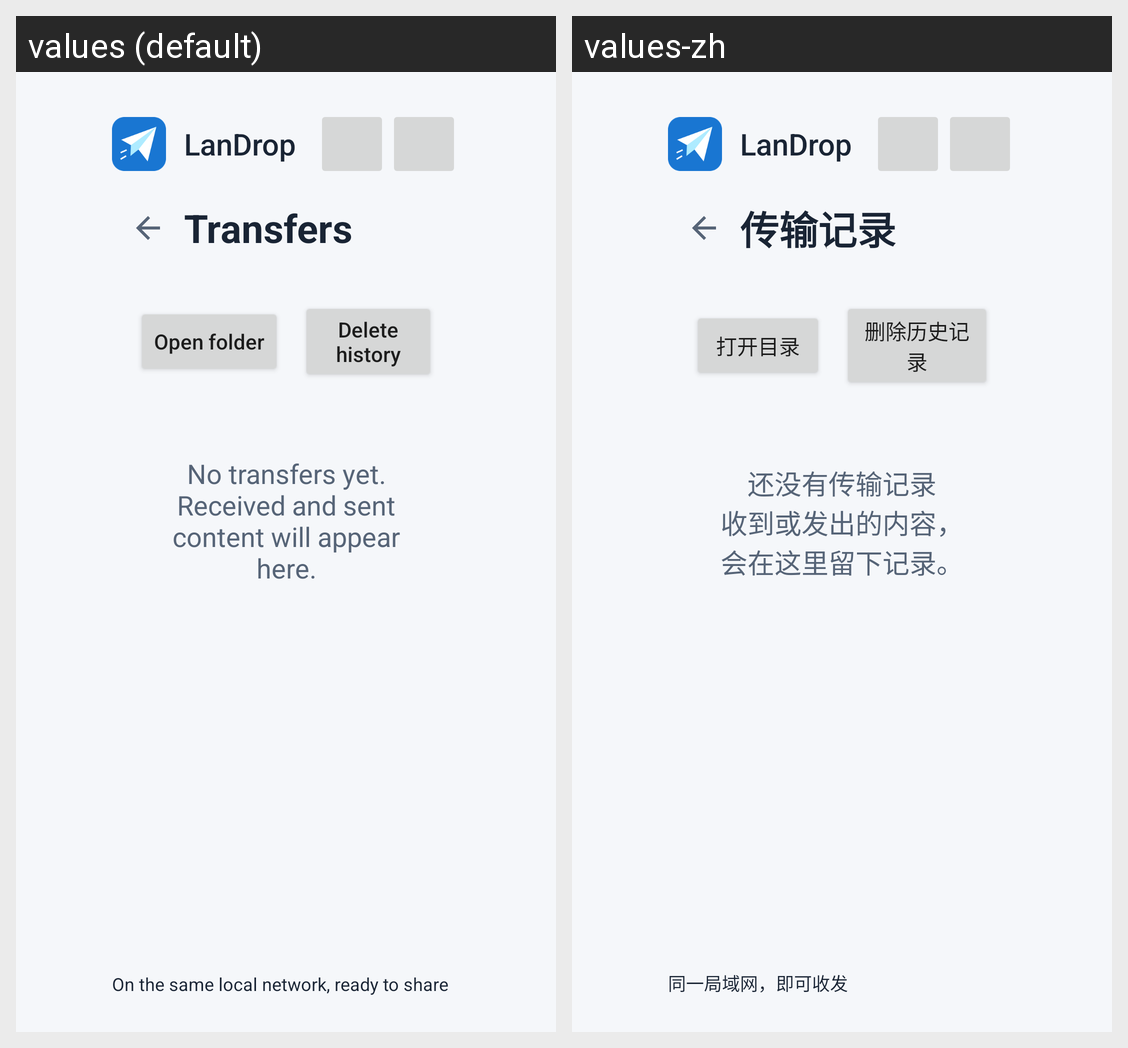

Strings drawn on this Android screen and how each of the app's shown locales translates them:
Android screen res/layout/activity_receive_history.xml rendered under 2 locales, left to right: values (default), values-zh. Device: Nexus 5 (rendered at 1080×1920; each locale shown at half size, 540×960, under a caption strip naming it); theme Theme.LanDrop.
Strings drawn on this screen, with the default value and each locale's value (text and hints the layout hard-codes, and strings that could not be matched under every locale, appear in the picture but are not listed):

history
  values: Transfers
  values-zh: 传输记录

open_directory
  values: Open folder
  values-zh: 打开目录

delete_history_records
  values: Delete history
  values-zh: 删除历史记录

tv_history_empty
  values: No transfers yet.
      Received and sent content will appear here.
  values-zh: 还没有传输记录
      收到或发出的内容，会在这里留下记录。

app_name
  values: LanDrop
  values-zh: LanDrop

tv_same_network
  values: On the same local network, ready to share
  values-zh: 同一局域网，即可收发
